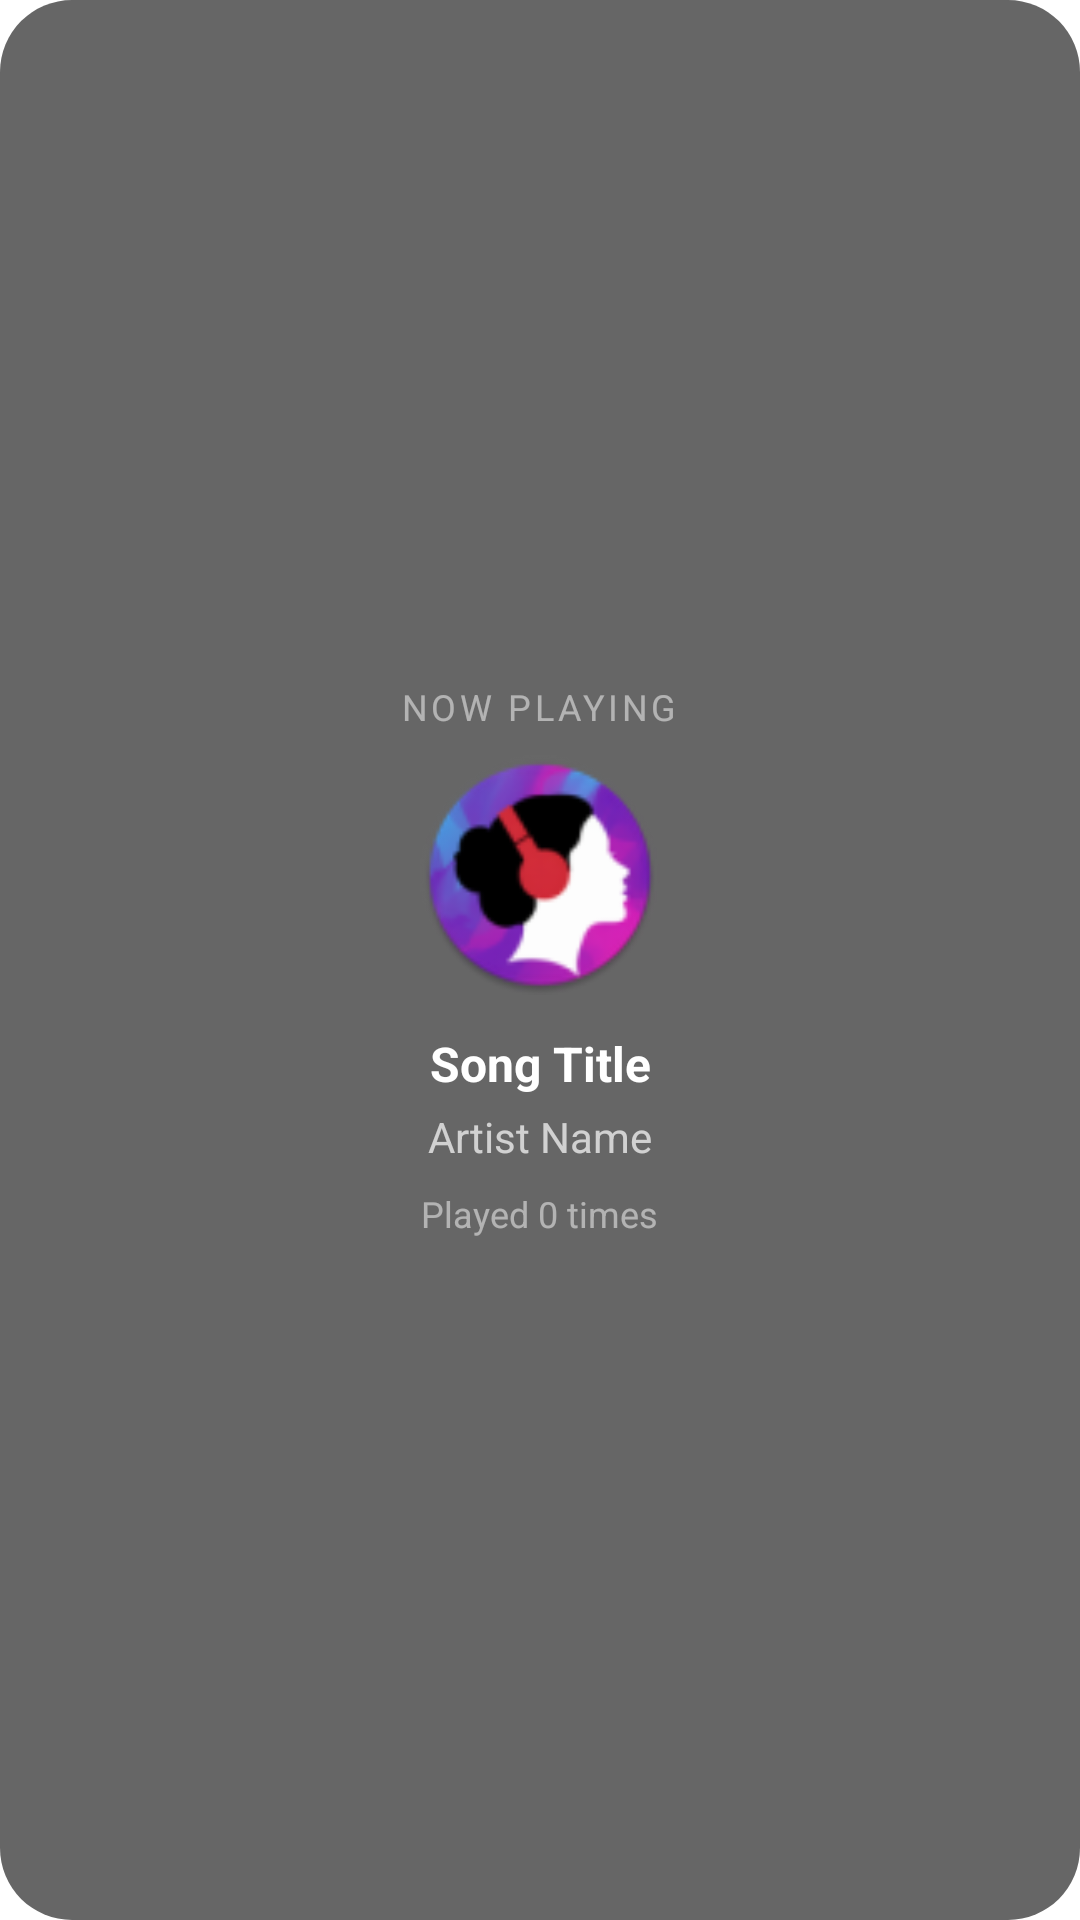

Reconstruct the res/layout file that produces this screen, plus the resources it refers to.
<!-- AndroidManifest.xml: application theme Theme.synctax -->
<!-- res/layout/widget_info.xml -->
<?xml version="1.0" encoding="utf-8"?>
<LinearLayout xmlns:android="http://schemas.android.com/apk/res/android"
    android:id="@+id/widget_container"
    android:layout_width="match_parent"
    android:layout_height="match_parent"
    android:background="@drawable/widget_background"
    android:orientation="vertical"
    android:padding="16dp"
    android:gravity="center">

    <TextView
        android:id="@+id/widget_info_title"
        android:layout_width="wrap_content"
        android:layout_height="wrap_content"
        android:text="Now Playing"
        android:textColor="#80FFFFFF"
        android:textSize="12sp"
        android:textAllCaps="true"
        android:letterSpacing="0.1"
        android:layout_marginBottom="8dp"/>

    <ImageView
        android:id="@+id/widget_album_art"
        android:layout_width="80dp"
        android:layout_height="80dp"
        android:src="@mipmap/app_icon_main"
        android:scaleType="centerCrop"
        android:background="@drawable/album_art_background"
        android:clipToOutline="true"
        android:layout_marginBottom="12dp"/>

    <TextView
        android:id="@+id/widget_song_title"
        android:layout_width="match_parent"
        android:layout_height="wrap_content"
        android:text="Song Title"
        android:textColor="@android:color/white"
        android:textSize="16sp"
        android:textStyle="bold"
        android:gravity="center"
        android:ellipsize="end"
        android:maxLines="1" />

    <TextView
        android:id="@+id/widget_artist"
        android:layout_width="match_parent"
        android:layout_height="wrap_content"
        android:text="Artist Name"
        android:textColor="#B3FFFFFF"
        android:textSize="14sp"
        android:gravity="center"
        android:ellipsize="end"
        android:maxLines="1"
        android:layout_marginTop="4dp"/>

    <TextView
        android:id="@+id/widget_play_count"
        android:layout_width="wrap_content"
        android:layout_height="wrap_content"
        android:text="Played 0 times"
        android:textColor="#80FFFFFF"
        android:textSize="12sp"
        android:layout_marginTop="8dp"/>

</LinearLayout>
<!-- resources referenced by this layout -->
<resources>
  <!-- drawable widget_background (drawable) -->
  <?xml version="1.0" encoding="utf-8"?>
  <shape xmlns:android="http://schemas.android.com/apk/res/android"
      android:shape="rectangle">
      <corners android:radius="24dp" />
      <solid android:color="#99000000" />
  </shape>
  <!-- mipmap app_icon_main: webp bitmap (mipmap-hdpi, 6134 bytes) -->
</resources>
